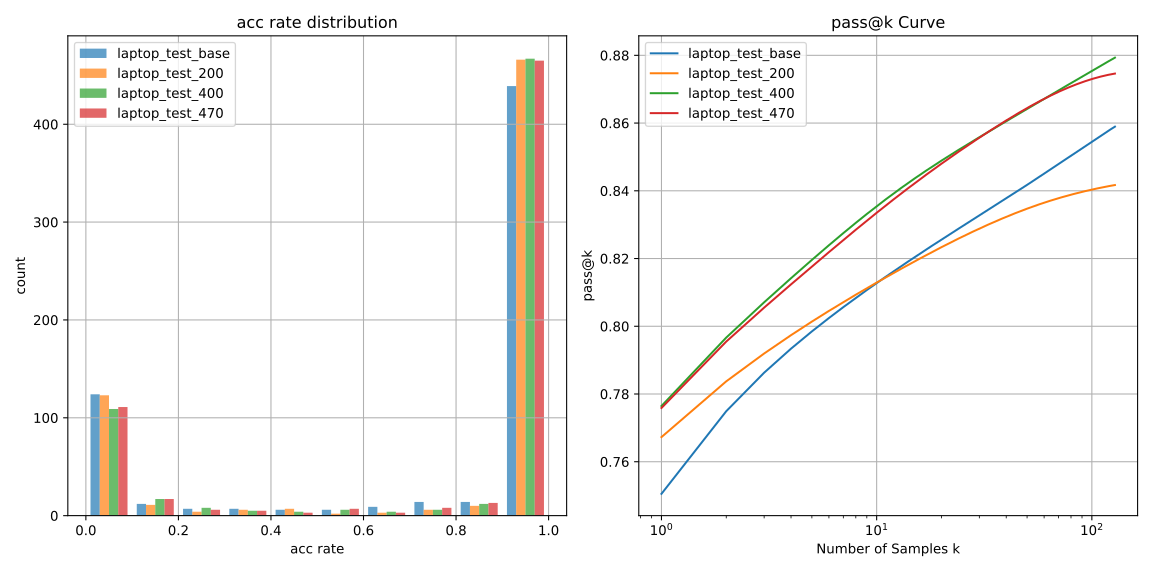

The file beside this chart, header and first rows:
数据集, 正确样本数, 格式错误样本数, 总样本数, ISA_F1, ISA_Acc, All_F1, All_Acc
laptop_test_base, 61290, 68, 81664, 0.2153, 0.4694, 0.2775, 0.7505
laptop_test_200, 62658, 18, 81664, 0.2634, 0.5026, 0.3354, 0.7673
laptop_test_400, 63408, 10, 81664, 0.3342, 0.5379, 0.4112, 0.7764
laptop_test_470, 63360, 7, 81664, 0.2796, 0.5415, 0.3424, 0.7759
